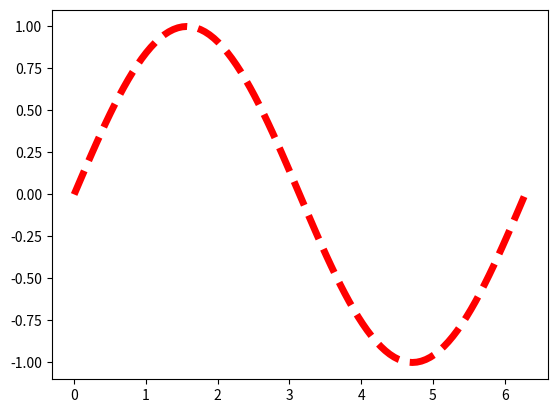

Source code (Python):
import matplotlib.pyplot as plt
import numpy as np
x = np.linspace(0,2.0*np.pi,101)
# print(x)
y = np.sin(x)
plt.plot(x,y,color="red",linestyle="--",linewidth="5")
plt.show()